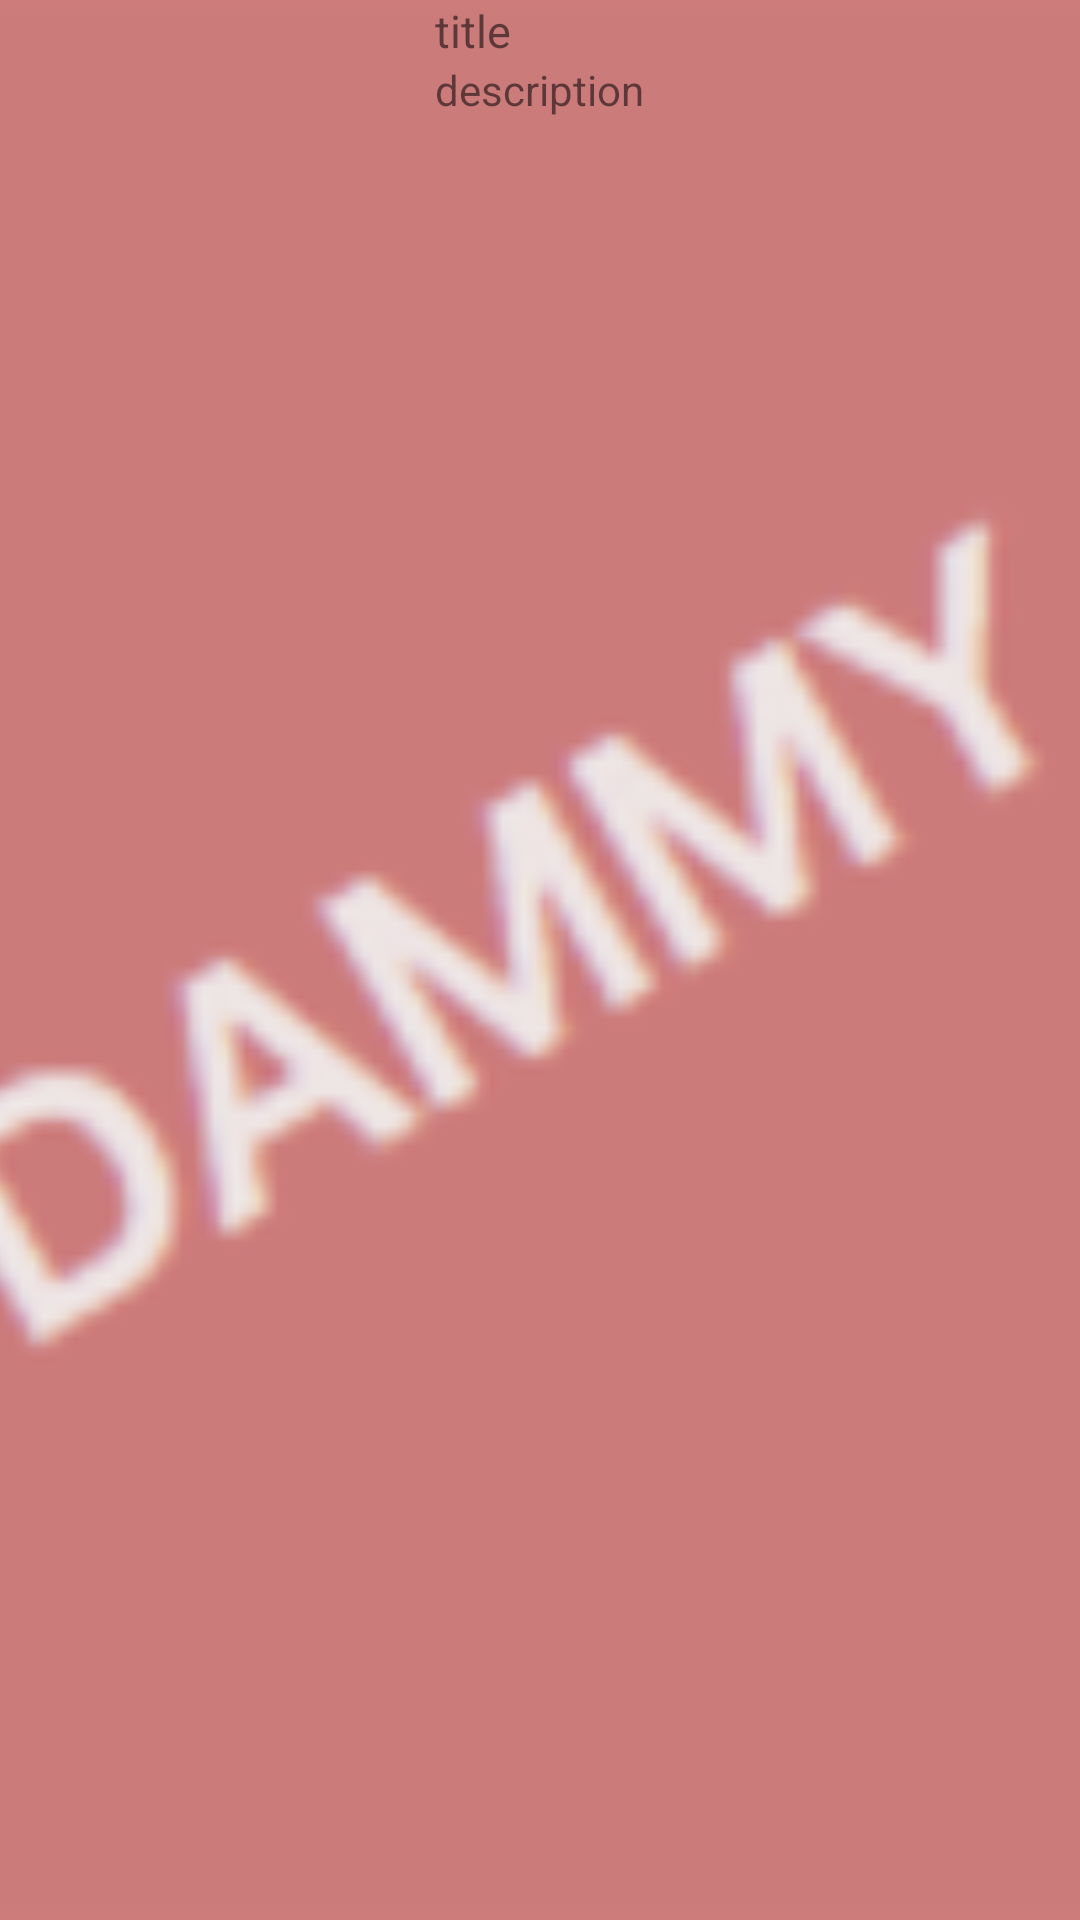

Produce the Android XML layout that renders to this screen, including the resource entries it uses.
<!-- AndroidManifest.xml: application theme AppTheme -->
<!-- res/layout/listitem_work_full.xml -->
<?xml version="1.0" encoding="utf-8"?>
<FrameLayout
    xmlns:android="http://schemas.android.com/apk/res/android"
    android:layout_width="match_parent"
    android:layout_height="match_parent">

    <ImageView
        android:id="@+id/listitem_work_icon"
        android:layout_width="match_parent"
        android:layout_height="match_parent"
        android:src="@drawable/ic_work_dammy"
        android:scaleType="centerCrop"/>

    <LinearLayout
        android:layout_width="wrap_content"
        android:layout_height="match_parent"
        android:orientation="vertical"
        android:id="@+id/linearLayout"
        android:layout_gravity="center|bottom"
        android:gravity="left">

        <TextView
            android:id="@+id/listitem_work_title"
            android:layout_width="match_parent"
            android:layout_height="wrap_content"
            android:text="title"
            android:textSize="15sp"
            />
        <TextView
            android:id="@+id/listitem_work_description"
            android:layout_width="match_parent"
            android:layout_height="wrap_content"
            android:text="description"
            />

    </LinearLayout>

</FrameLayout>
<!-- resources referenced by this layout -->
<resources>
  <!-- drawable ic_work_dammy: png bitmap (drawable-hdpi, 2363 bytes) -->
  <style name="AppTheme" parent="Theme.AppCompat.Light.NoActionBar">
          <item name="windowActionModeOverlay">true</item>
  
          <item name="colorPrimary">@color/cw_blue_primary</item>
          <item name="colorPrimaryDark">@color/cw_blue_primary_dark</item>
          <item name="colorAccent">@color/cw_accent</item>
  
          
          <item name="android:statusBarColor" tools:targetApi="21">?attr/colorPrimaryDark</item>
          <item name="android:navigationBarColor" tools:targetApi="21">?attr/colorPrimaryDark</item>
      </style>
  <color name="cw_blue_primary">@color/cw_normal_500</color>
  <color name="cw_blue_primary_dark">@color/cw_normal_700</color>
  <color name="cw_accent">@color/cw_accent_A400</color>
  <color name="cw_normal_500">#FF2473C5</color>
  <color name="cw_normal_700">#FF1B5796</color>
  <color name="cw_accent_A400">#FFFF740D</color>
</resources>
